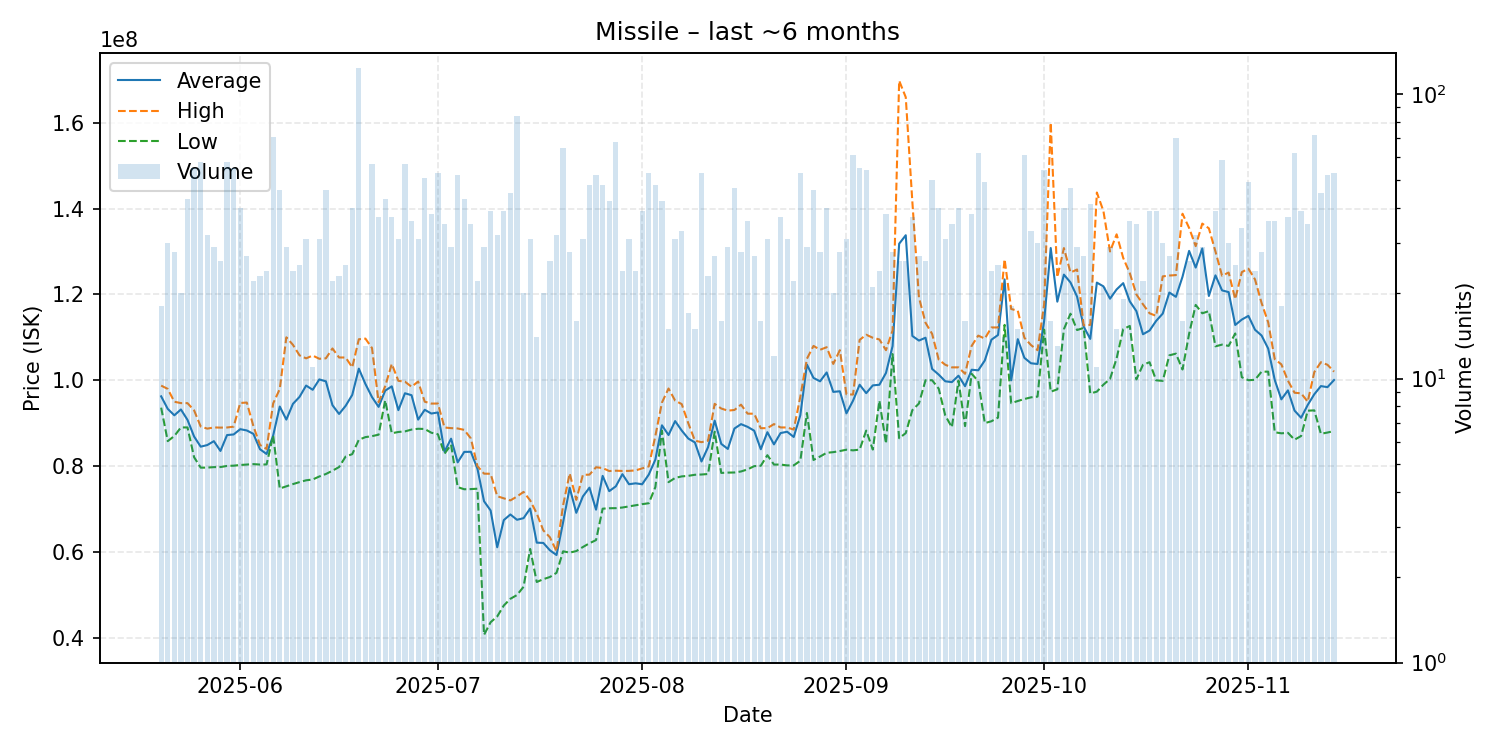

Source data for this figure (header and first rows):
date, average, highest, lowest, order_count, volume
2025-05-20, 96246111, 98750000, 93610000, 14, 18
2025-05-21, 93325000, 97980000, 85810000, 20, 30
2025-05-22, 91823929, 94990000, 87000000, 18, 28
2025-05-23, 93191000, 94670000, 89000000, 16, 20
2025-05-24, 90755814, 94660000, 89000000, 32, 43
2025-05-25, 86878909, 92985000, 82060000, 35, 55
2025-05-26, 84519821, 89220000, 79630000, 38, 58
2025-05-27, 84891875, 88720000, 79640000, 24, 32
2025-05-28, 85801724, 89000000, 79750000, 22, 29
2025-05-29, 83518077, 88960000, 79770000, 18, 26
2025-05-30, 87220172, 88990000, 80030000, 39, 58
2025-05-31, 87365273, 89180000, 80090000, 40, 55
2025-06-01, 88595750, 94700000, 80250000, 33, 40
2025-06-02, 88295556, 94800000, 80340000, 22, 27
2025-06-03, 87500455, 89300000, 80450000, 19, 22
2025-06-04, 83921739, 84920000, 80350000, 20, 23
2025-06-05, 82812500, 83990000, 80375000, 17, 24
2025-06-06, 87138028, 94600000, 87095000, 44, 71
2025-06-07, 93865000, 97950000, 74760000, 35, 46
2025-06-08, 90827931, 110000000, 75290000, 19, 29
2025-06-09, 94493750, 108250000, 75795000, 18, 24
2025-06-10, 96119200, 105800000, 76260000, 20, 25
2025-06-11, 98756774, 105100000, 76680000, 27, 31
2025-06-12, 97773636, 105750000, 76870000, 10, 11
2025-06-13, 100188387, 105000000, 77570000, 23, 31
2025-06-14, 99738261, 105100000, 78150000, 37, 46
2025-06-15, 94174091, 107400000, 78920000, 20, 22
2025-06-16, 92139130, 105300000, 79770000, 18, 23
2025-06-17, 94040000, 105300000, 82225000, 17, 25
2025-06-18, 96580000, 103000000, 82775000, 23, 40
2025-06-19, 102700000, 109550000, 86130000, 46, 124
2025-06-20, 99125385, 109700000, 86745000, 11, 13
2025-06-21, 96070702, 107500000, 86970000, 37, 57
2025-06-22, 93791351, 94880000, 87315000, 32, 37
2025-06-23, 97575581, 98600000, 95320000, 32, 43
2025-06-24, 98570811, 103800000, 87645000, 23, 37
2025-06-25, 93028710, 99865000, 87940000, 21, 31
2025-06-26, 96963684, 99660000, 88080000, 35, 57
2025-06-27, 96511111, 98480000, 88500000, 22, 36
2025-06-28, 90822258, 99695000, 88690000, 20, 31
2025-06-29, 93117255, 95000000, 88640000, 46, 51
2025-06-30, 92237895, 94560000, 87770000, 28, 38
2025-07-01, 92490000, 94570000, 87410000, 37, 53
2025-07-02, 83356286, 88980000, 82880000, 24, 35
2025-07-03, 86384483, 88840000, 84985000, 21, 29
2025-07-04, 80865385, 88760000, 75090000, 29, 52
2025-07-05, 83298140, 88430000, 74595000, 31, 43
2025-07-06, 83322857, 86440000, 74635000, 28, 35
2025-07-07, 79382727, 79990000, 74720000, 18, 22
2025-07-08, 71802759, 78230000, 40660000, 22, 29
2025-07-09, 69643590, 78200000, 43610000, 23, 39
2025-07-10, 61074062, 72970000, 44950000, 21, 32
2025-07-11, 67409487, 72490000, 47500000, 23, 39
2025-07-12, 68718444, 71995000, 49070000, 34, 45
2025-07-13, 67480476, 72900000, 49940000, 44, 84
2025-07-14, 67861500, 73980000, 51870000, 17, 20
2025-07-15, 70109032, 72000000, 60685000, 26, 31
2025-07-16, 62153571, 68945000, 52980000, 13, 14
2025-07-17, 62084500, 65000000, 53640000, 11, 20
2025-07-18, 60366538, 63400000, 54150000, 19, 26
... 119 more rows
